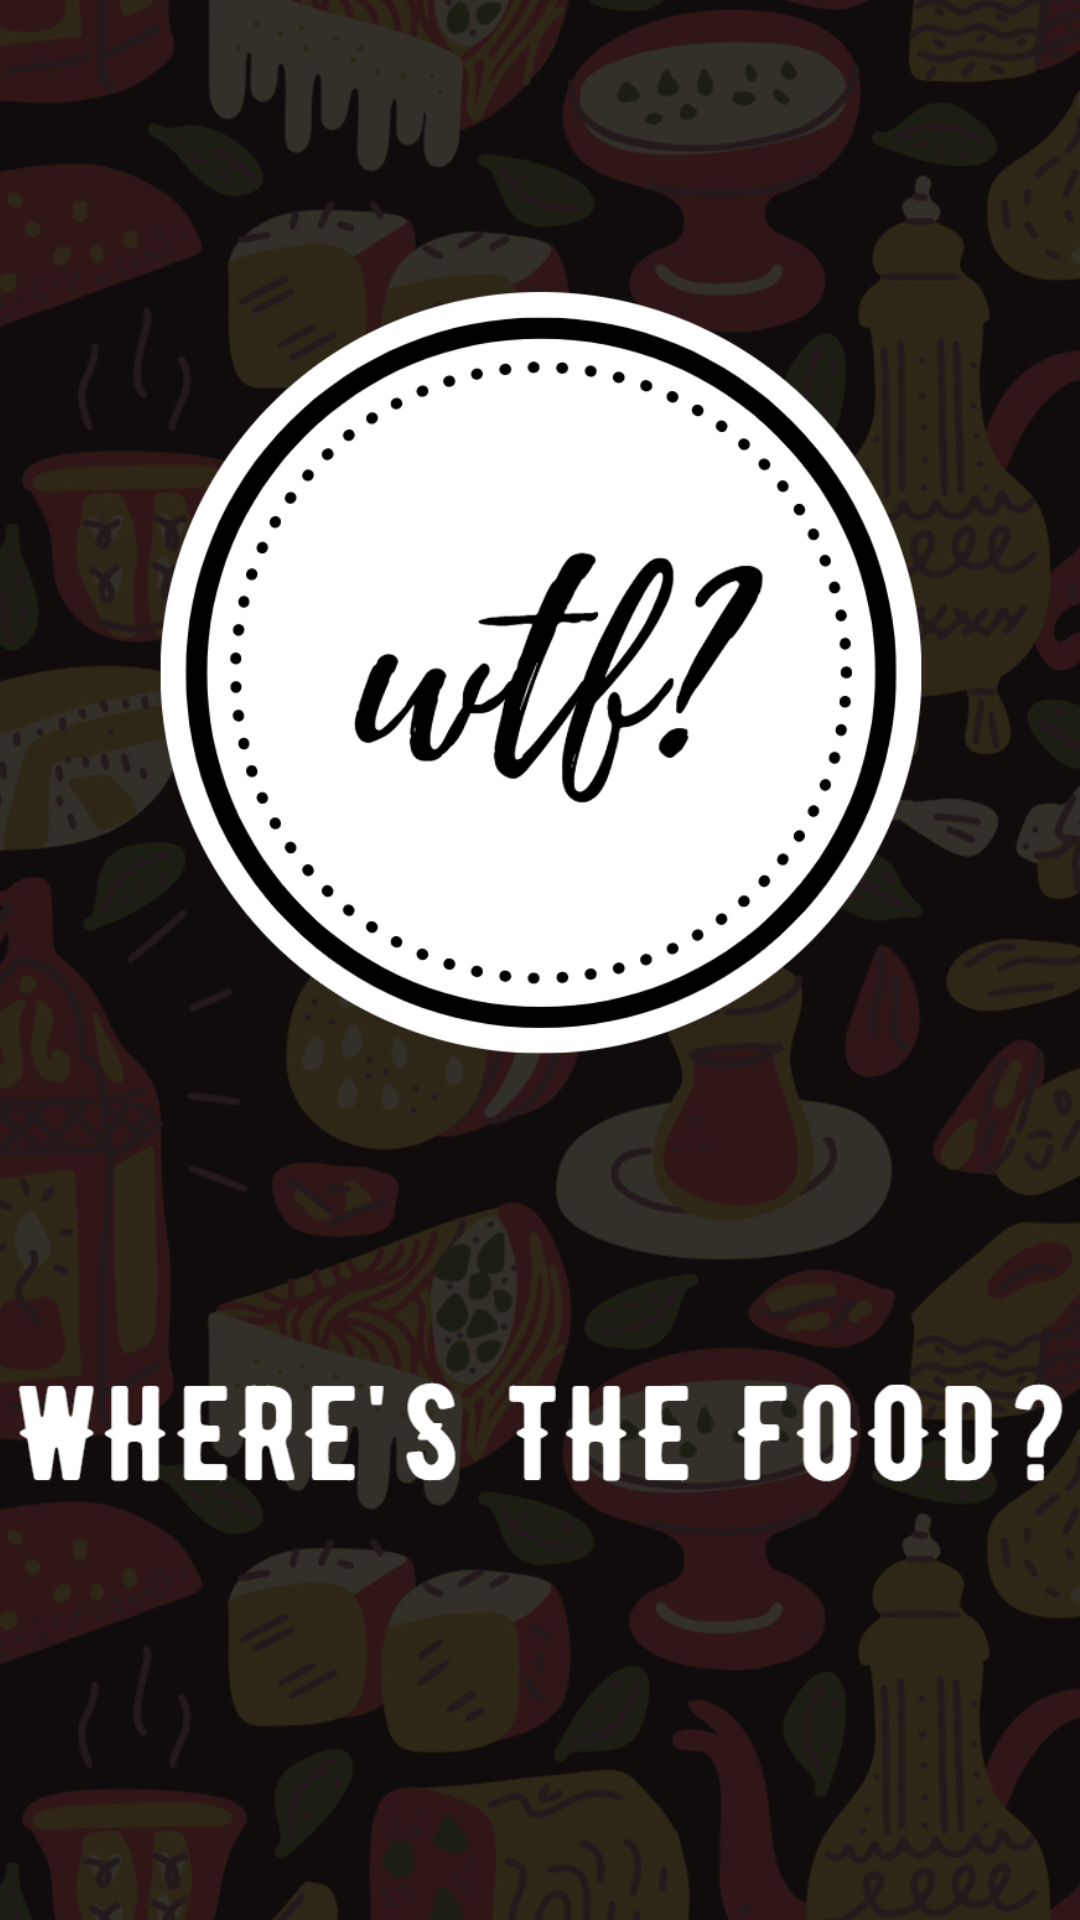

Reconstruct the res/layout file that produces this screen, plus the resources it refers to.
<!-- AndroidManifest.xml: application theme Theme.WheresTheFood -->
<!-- res/layout/activity_splash.xml -->
<?xml version="1.0" encoding="utf-8"?>
<androidx.constraintlayout.widget.ConstraintLayout xmlns:android="http://schemas.android.com/apk/res/android"
    xmlns:app="http://schemas.android.com/apk/res-auto"
    xmlns:tools="http://schemas.android.com/tools"
    android:layout_width="match_parent"
    android:layout_height="match_parent"
    tools:context=".SplashActivity">

    <ImageView
        android:id="@+id/imageView2"
        android:layout_width="446dp"
        android:layout_height="848dp"
        app:layout_constraintBottom_toBottomOf="parent"
        app:layout_constraintEnd_toEndOf="parent"
        app:layout_constraintStart_toStartOf="parent"
        app:layout_constraintTop_toTopOf="parent"
        app:srcCompat="@drawable/splash" />
</androidx.constraintlayout.widget.ConstraintLayout>
<!-- resources referenced by this layout -->
<resources>
  <!-- drawable splash: png bitmap (drawable, 889079 bytes) -->
  <style name="Theme.WheresTheFood" parent="Theme.MaterialComponents.DayNight.DarkActionBar">
          
          <item name="colorPrimary">@color/purple_500</item>
          <item name="colorPrimaryVariant">@color/purple_700</item>
          <item name="colorOnPrimary">@color/white</item>
          
          <item name="colorSecondary">@color/teal_200</item>
          <item name="colorSecondaryVariant">@color/teal_700</item>
          <item name="colorOnSecondary">@color/black</item>
          
          <item name="android:statusBarColor" tools:targetApi="l">?attr/colorPrimaryVariant</item>
          
      </style>
  <color name="purple_500">#FF6200EE</color>
  <color name="purple_700">#FF3700B3</color>
  <color name="white">#FFFFFFFF</color>
  <color name="teal_200">#FF03DAC5</color>
  <color name="teal_700">#FF018786</color>
  <color name="black">#FF000000</color>
</resources>
